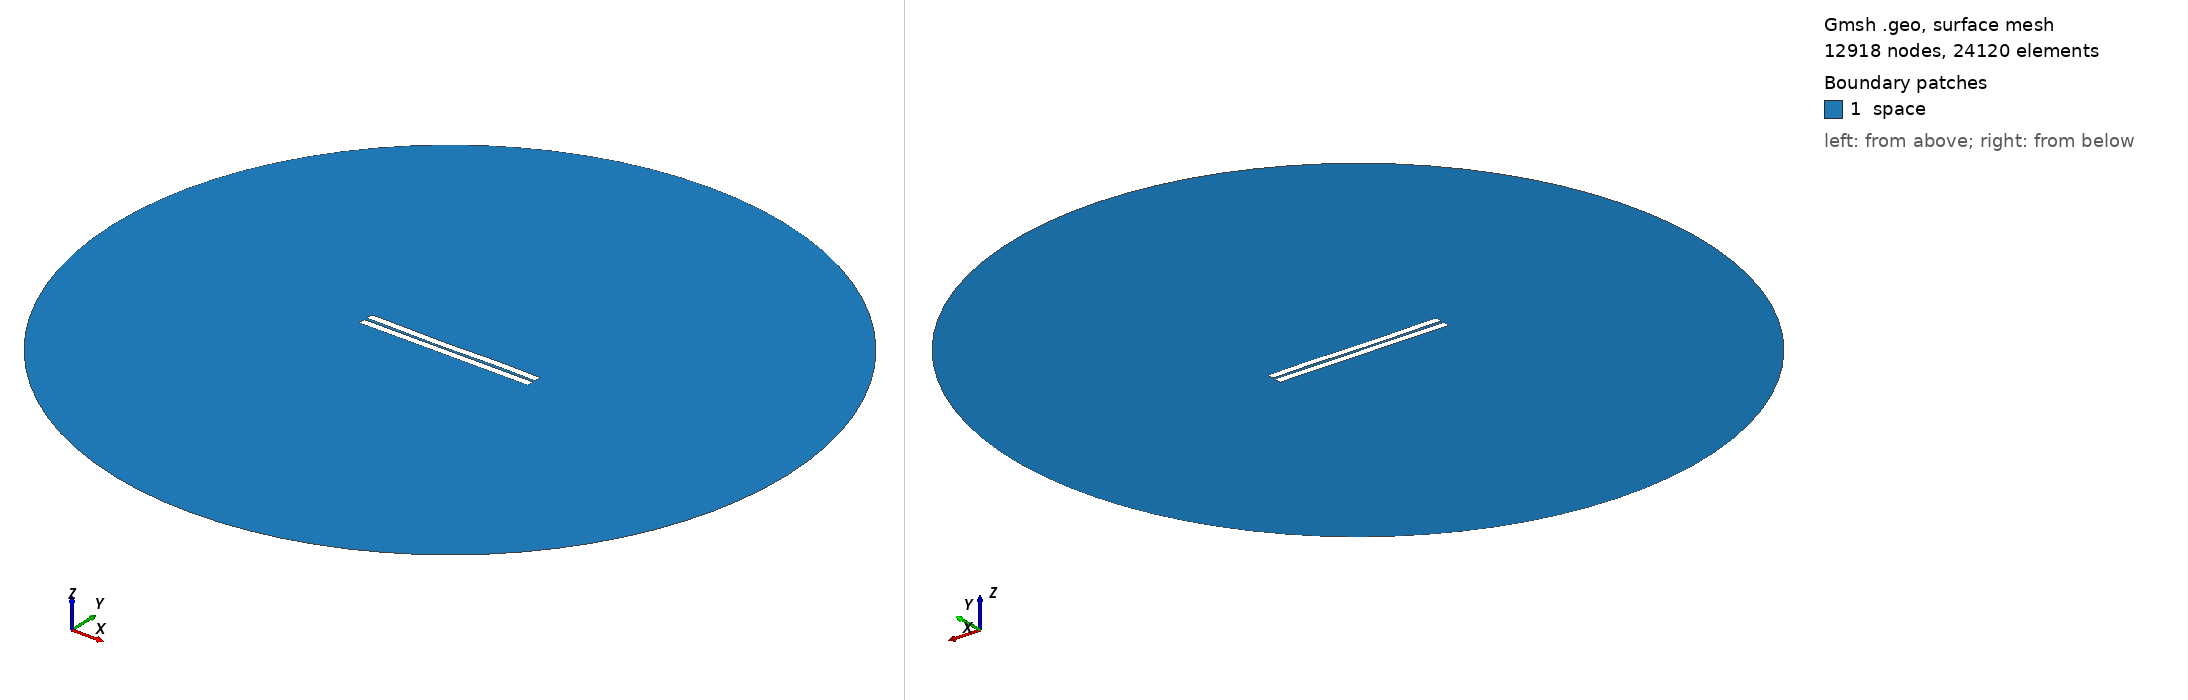

Gmsh geometry script, surface-meshed: 12918 nodes, 24120 surface elements. Boundary patches (legend numbers): 1 space. Left view from above one corner, right view from below the opposite corner. Legend entries are the model's physical surfaces. The drawing asked Gmsh for element sizes between 1% and 20% of the model's largest extent; the script's own settings can give other sizes.

=== 629.geo (drawn) ===
//---------------------------------------
// Geometry kernel
//---------------------------------------

SetFactory("OpenCASCADE");



//---------------------------------------
// Parameters of the geometry
//---------------------------------------

// Overetch of the upper plate
overetch = 0.0;

// Distance between the plates
distance = 1.75;

// Discretization over the x axis (for the deformation)
nx = 50; 

// Length of the plate
L = 100 - overetch; 

// Number of modes
n = 4; 

// 1st mode coefficient
coeff(1) = -0.15;
beta(1) = 0.596864 * 3.1415926535 / L;

// 2nd mode coefficient
coeff(2) = -0.15;
beta(2) = 1.49418 * 3.1415926535 / L;

// 3rd mode coefficient
coeff(3) = -0.15;
beta(3) = 2.50025 * 3.1415926535 / L;

// 4th mode coefficient
coeff(4) = 0.07499999999999998;
beta(4) = 3.49999 * 3.1415926535 / L;



//---------------------------------------
// Upper plate (deformed rectangle)
//---------------------------------------

// Coordiantes of the upper plate
xmin = -50;
xmax = 50 - overetch;

// Height of the upper plate
yheight = 4 - 2 * overetch;

// Indexes of the points
UpperID[] = {};
LowerID[] = {};
LeftID[] = {};
RightID[] = {};

// Point index
p = 1;

// Horizontal edges
For i In {1:nx}
    x = xmin + (i-1)*(xmax - xmin)/(nx-1);

    y_bottom = distance / 2 + overetch;
    For j In {1:n}
        C = (Cosh(beta(j)*L) + Cos(beta(j)*L)) / (Sinh(beta(j)*L) + Sin(beta(j)*L));
        y_bottom  = y_bottom + coeff(j) * (Cosh(beta(j)*(x+50)) - Cos(beta(j)*(x+50)) - C * (Sinh(beta(j)*(x+50)) - Sin(beta(j)*(x+50))));
    EndFor

    y_top = y_bottom + yheight;

    Point(p) = {x, y_top, 0, 1.0};
    UpperID[i] = p;
    p = p + 1;

    Point(p) = {x, y_bottom, 0, 1.0};
    LowerID[i] = p;
    p = p + 1;
EndFor

// Create point lists
UpperPts[] = {}; LowerPts[] = {};
For i In {1:nx}
  UpperPts[] += {UpperID[i]};
  LowerPts[] += {LowerID[i]};
EndFor

// Build splines
Spline(1) = {UpperPts[]};
Spline(2) = {LowerPts[]};
Line(3) = {LowerPts[nx-1], UpperPts[nx-1]};
Line(4) = {LowerPts[0], UpperPts[0]};

// Build the plane surface
Curve Loop(1) = {2, 3, -1, -4};
Plane Surface(1) = {1};



//---------------------------------------
// Lower plate (rectangle)
//---------------------------------------

// Vertices
Point(1001) = {-50, -1, 0, 1.0};
Point(1002) = { 50, -1, 0, 1.0};
Point(1003) = { 50,  -5, 0, 1.0};
Point(1004) = {-50,  -5, 0, 1.0};

// Edges
Line(5) = {1001, 1002};
Line(6) = {1002, 1003};
Line(7) = {1003, 1004};
Line(8) = {1004, 1001};

// Plane surface
Line Loop(2) = {5, 6, 7, 8};
Plane Surface(2) = {2}; 



//---------------------------------------
// Outer (fictious) boundary
//---------------------------------------

// Points
Point(1005) = {0, 0, 0};       // Center
Point(1006) = {200, 0, 0};     // Start point
Point(1007) = {0, 200, 0};     // 90 degrees
Point(1008) = {-200, 0, 0};    // 180 degrees
Point(1009) = {0, -200, 0};    // 270 degrees

// Circle arcs (each needs start, center, end)
Circle(9) = {1006, 1005, 1007};
Circle(10) = {1007, 1005, 1008};
Circle(11) = {1008, 1005, 1009};
Circle(12) = {1009, 1005, 1006};

// Plane surface for the entire domain
Curve Loop(3) = {9, 10, 11, 12};
Surface(3) = {3};

// Subtract the plates from the whole domain to obtain the actual domain where we want to solve the equations
BooleanDifference{ Surface{3}; Delete; }{ Surface{1}; Surface{2}; Delete; }




//---------------------------------------
// Transfinite Lines/Curves
//---------------------------------------

// Set the number of points on the boundaries
r = 7;

// Plates
Transfinite Curve {1, 2} = 50*r Using Progression 1;
Transfinite Curve {3, 4} = 2*r Using Progression 1;
Transfinite Line {5, 7} = 50*r Using Progression 1;
Transfinite Line {6, 8} = 2*r Using Progression 1;

// Outer boundary
Transfinite Line {9, 10, 11, 12} = 20 Using Progression 1;



//---------------------------------------
// Physical groups
//---------------------------------------                

// Physical curves (boundaries)
Physical Line("force_segment", 10) = {2};
Physical Line("upper_plate", 11) = {1, 3, 4};
Physical Line("lower_plate", 12) = {5, 6, 7, 8};
Physical Line("boundary", 20) = {9, 10, 11, 12};

// Physical Surfaces
Physical Surface("space", 30) = {3};



//---------------------------------------
// 6. Generate the Mesh
//---------------------------------------

// 2D mesh generation
Mesh 2;
